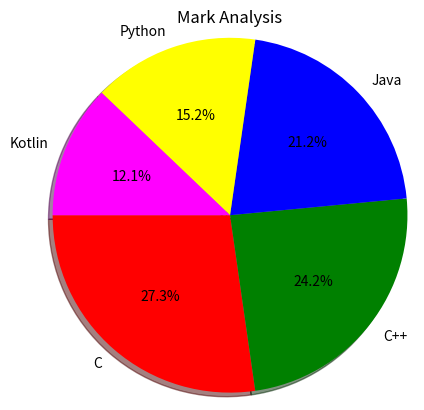

Generate this figure with matplotlib:
from matplotlib import pyplot as p

# Line Chart
'''
x=[1,4,6,8]
y=[2,5,3,6]
p.plot(x,y,color='r')
p.show()
'''

#Line Chart With Additional Features
'''
x=[1,4,6,8]
y=[2,5,3,6]
x1=[2,5,7,4]
y1=[1,3,6,9]
p.plot(x,y,color='r',label="Line1")
p.plot(x1,y1,color='b',label="Line2")
p.xlabel("X-Axis")
p.ylabel("Y-Axis")
p.title("Line Chart Demo")
p.legend()
p.show()
'''
#Bar Chart
'''
left=[1,2,3,4,5,6]
height=[10,20,30,40,50,60]
tick_label=['One','Two','Three','Four','Five','Six']
p.bar(left,height,tick_label=tick_label,width=0.8,color=['r','g','b','y','m','k'])
p.show()
'''
#Horizontal Bar Chart
'''
left=[1,2,3,4,5,6]
height=[10,20,30,40,50,60]
tick_label=['One','Two','Three','Four','Five','Six']
p.barh(left,height,tick_label=tick_label,color=['r','g','b','y','m','k'])
p.show()
'''

# Pie Chart


languages = ['C', 'C++', 'Java', 'Python', 'Kotlin']
marks = [9, 8, 7, 5, 4]

p.pie(marks, labels=languages, colors=['red', 'green', 'blue', 'yellow', 'magenta'],
        startangle=180, shadow=True, radius=1.2, autopct='%1.1f%%')
p.title("Mark Analysis")
p.show()





